Photos from the image-classification dataset "Coffee-Leaf-Disease-Detection-Using-CNN" in the GitHub repository YenRylin/Coffee-Leaf-Disease-Detection-Using-CNN. Its 4 classes are: bercak daun, hawar daun, karat daun, pengorok daun.

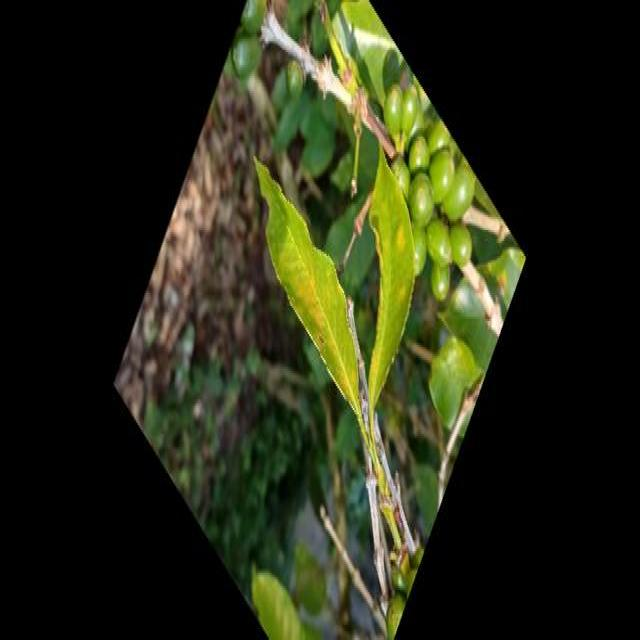
Label: hawar daun

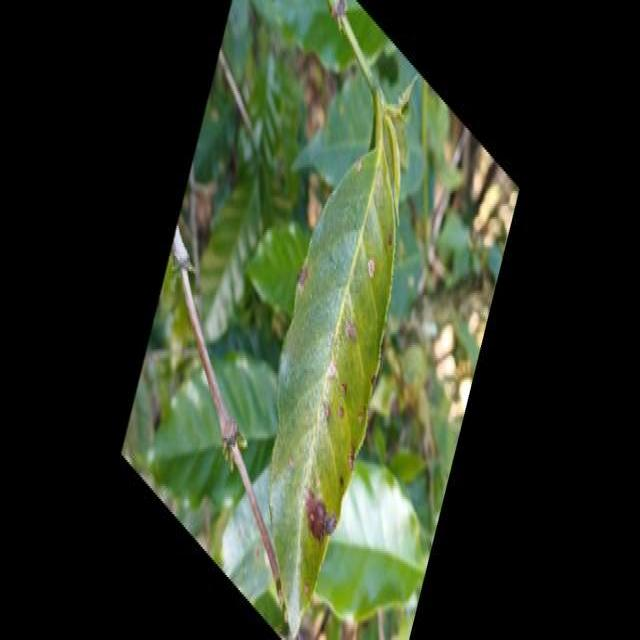
Label: bercak daun

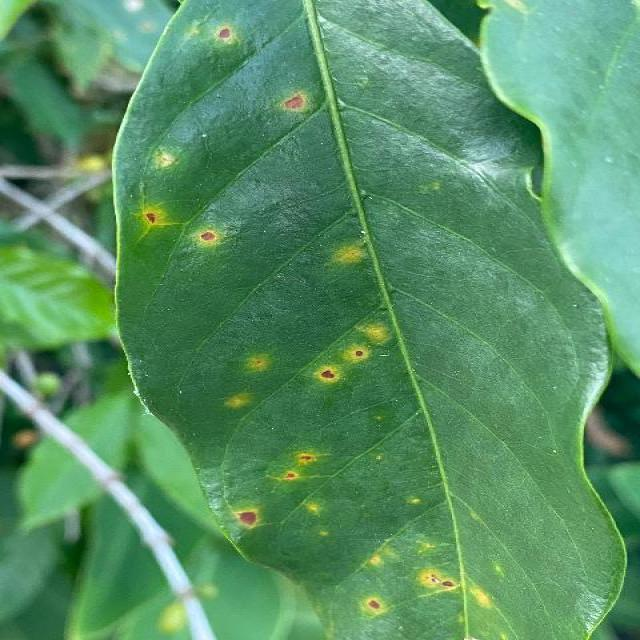
Label: karat daun

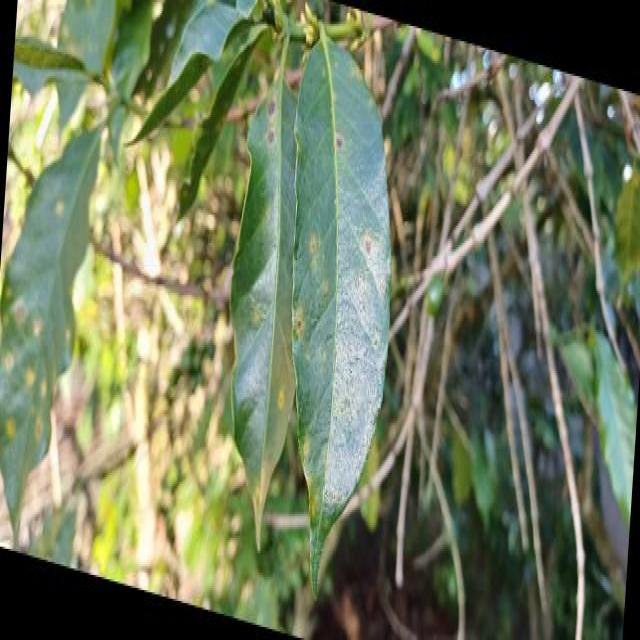
Label: bercak daun

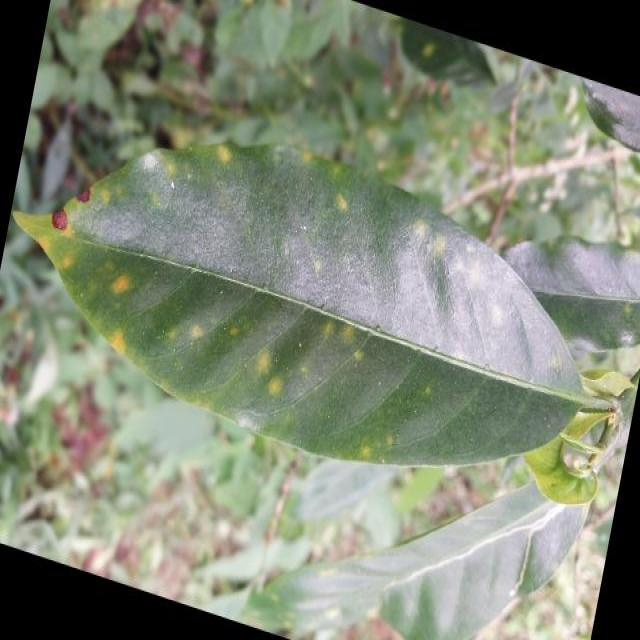
Label: karat daun

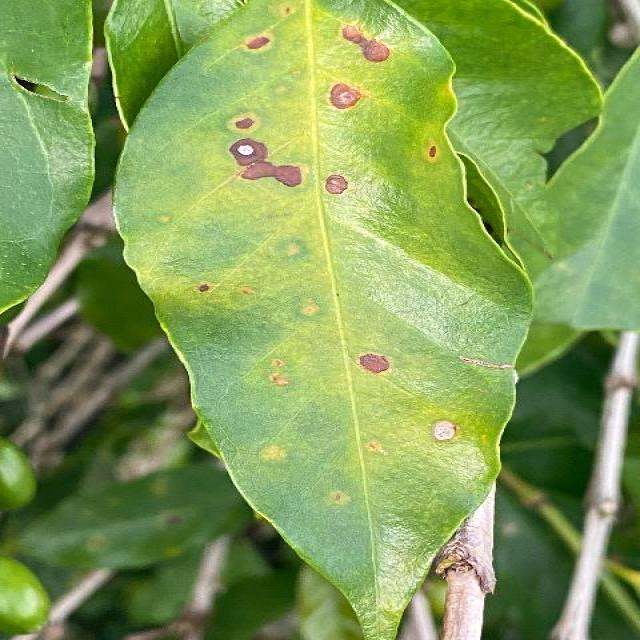
Label: bercak daun
